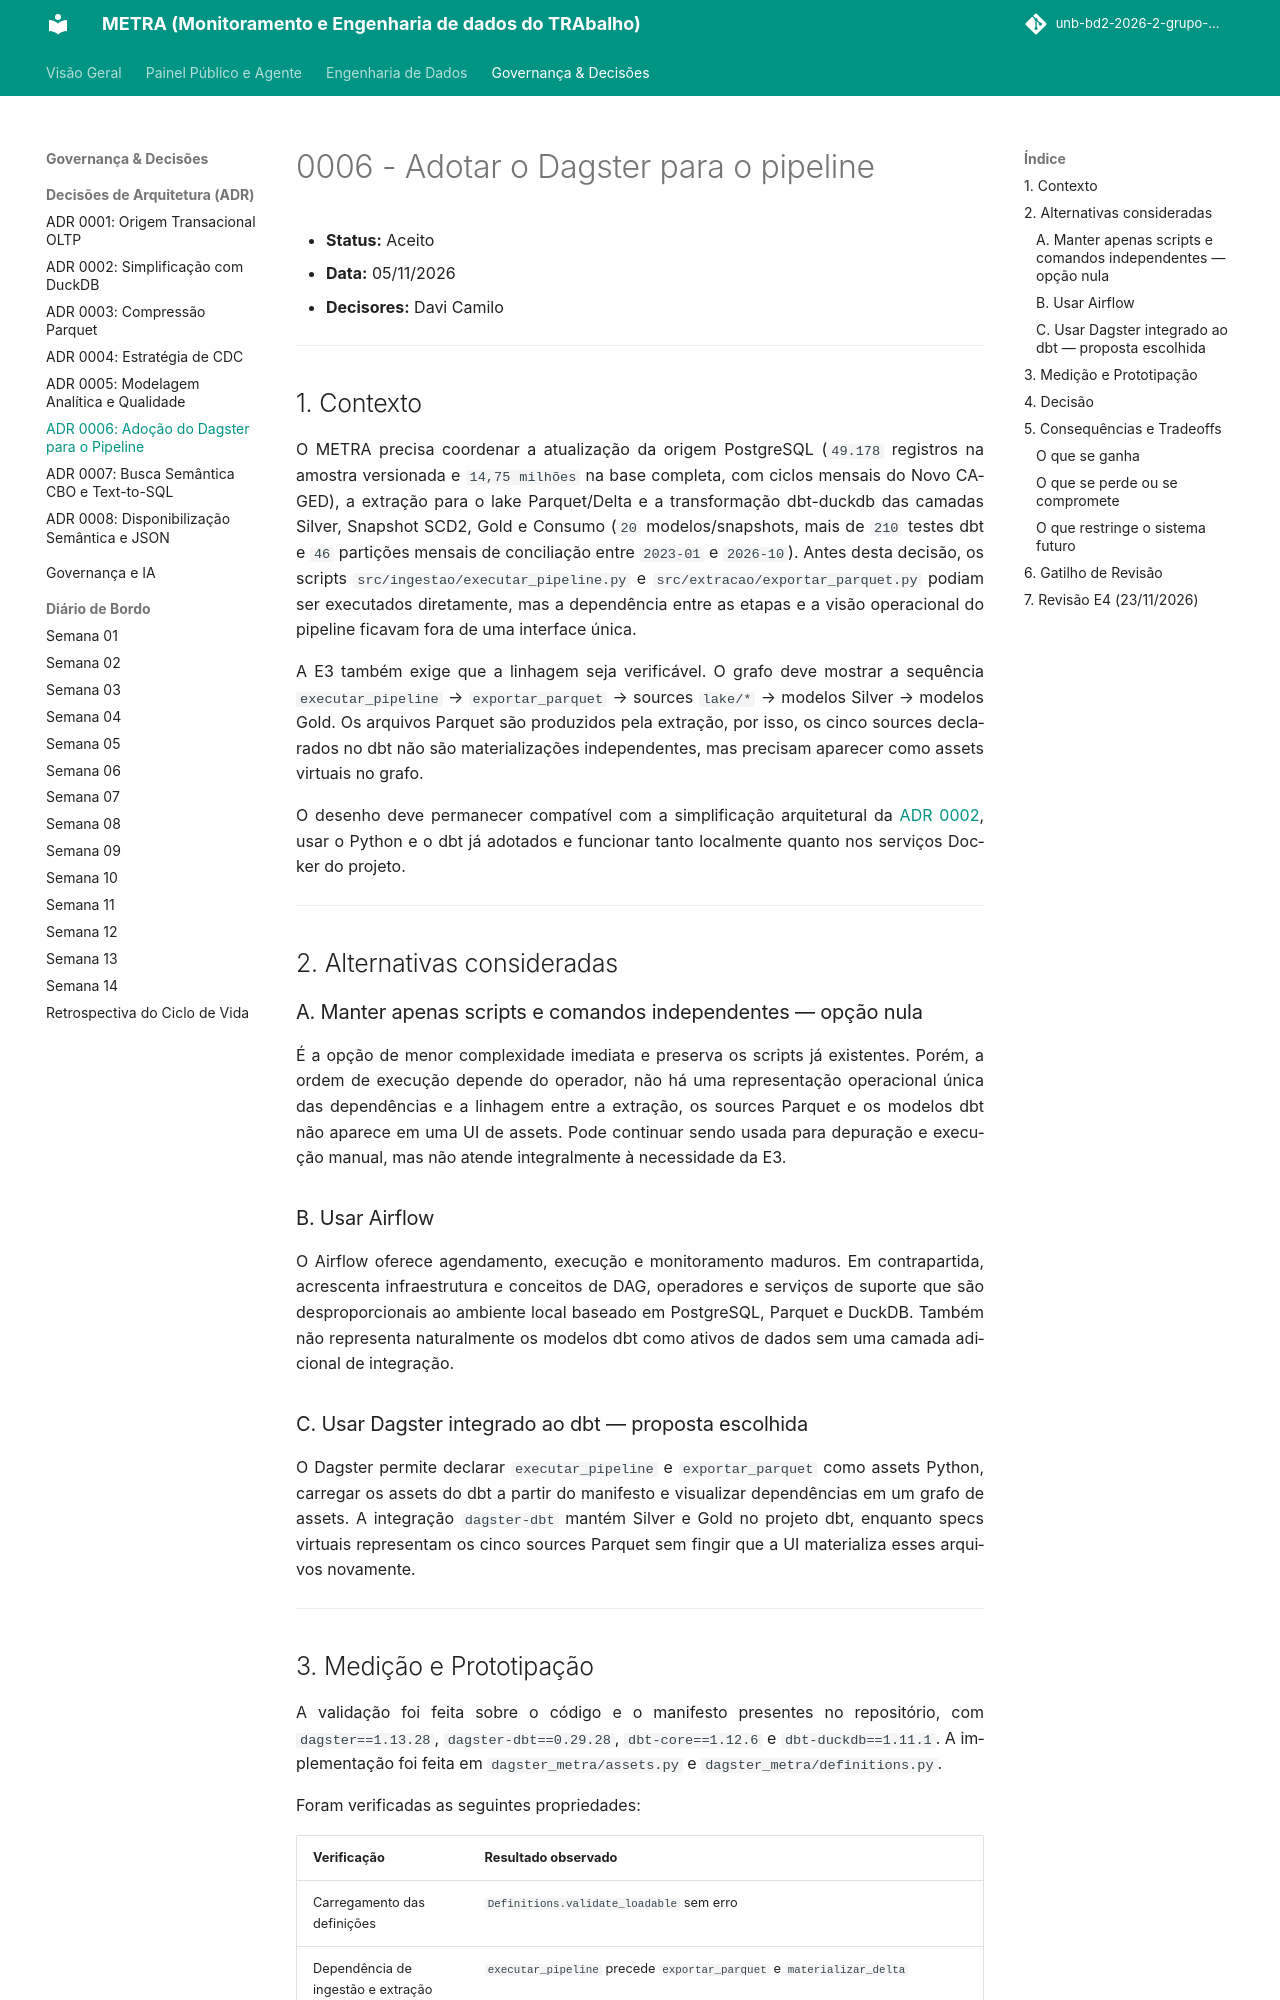

repository: unb-bd2-2026-2-grupo-4/METRA · page: adr/0006-orquestracao-com-dagster/index.html · generator: mkdocs

# 0006 - Adotar o Dagster para o pipeline

- **Status:** Aceito
- **Data:** 05/11/2026
- **Decisores:** Davi Camilo

---

## 1. Contexto

O METRA precisa coordenar a atualização da origem PostgreSQL (`49.178` registros na amostra versionada e `14,75 milhões` na base completa, com ciclos mensais do Novo CAGED), a extração para o lake Parquet/Delta e a transformação dbt-duckdb das camadas Silver, Snapshot SCD2, Gold e Consumo (`20` modelos/snapshots, mais de `210` testes dbt e `46` partições mensais de conciliação entre `2023-01` e `2026-10`). Antes desta decisão, os scripts `src/ingestao/executar_pipeline.py` e `src/extracao/exportar_parquet.py` podiam ser executados diretamente, mas a dependência entre as etapas e a visão operacional do pipeline ficavam fora de uma interface única.

A E3 também exige que a linhagem seja verificável. O grafo deve mostrar a sequência `executar_pipeline` → `exportar_parquet` → sources `lake/*` → modelos Silver → modelos Gold. Os arquivos Parquet são produzidos pela extração, por isso, os cinco sources declarados no dbt não são materializações independentes, mas precisam aparecer como assets virtuais no grafo.

O desenho deve permanecer compatível com a simplificação arquitetural da [ADR 0002](0002-simplificacao-arquitetural-duckdb.md), usar o Python e o dbt já adotados e funcionar tanto localmente quanto nos serviços Docker do projeto.

---

## 2. Alternativas consideradas

### A. Manter apenas scripts e comandos independentes — opção nula

É a opção de menor complexidade imediata e preserva os scripts já existentes. Porém, a ordem de execução depende do operador, não há uma representação operacional única das dependências e a linhagem entre a extração, os sources Parquet e os modelos dbt não aparece em uma UI de assets. Pode continuar sendo usada para depuração e execução manual, mas não atende integralmente à necessidade da E3.

### B. Usar Airflow

O Airflow oferece agendamento, execução e monitoramento maduros. Em contrapartida, acrescenta infraestrutura e conceitos de DAG, operadores e serviços de suporte que são desproporcionais ao ambiente local baseado em PostgreSQL, Parquet e DuckDB. Também não representa naturalmente os modelos dbt como ativos de dados sem uma camada adicional de integração.

### C. Usar Dagster integrado ao dbt — proposta escolhida

O Dagster permite declarar `executar_pipeline` e `exportar_parquet` como assets Python, carregar os assets do dbt a partir do manifesto e visualizar dependências em um grafo de assets. A integração `dagster-dbt` mantém Silver e Gold no projeto dbt, enquanto specs virtuais representam os cinco sources Parquet sem fingir que a UI materializa esses arquivos novamente.

---
